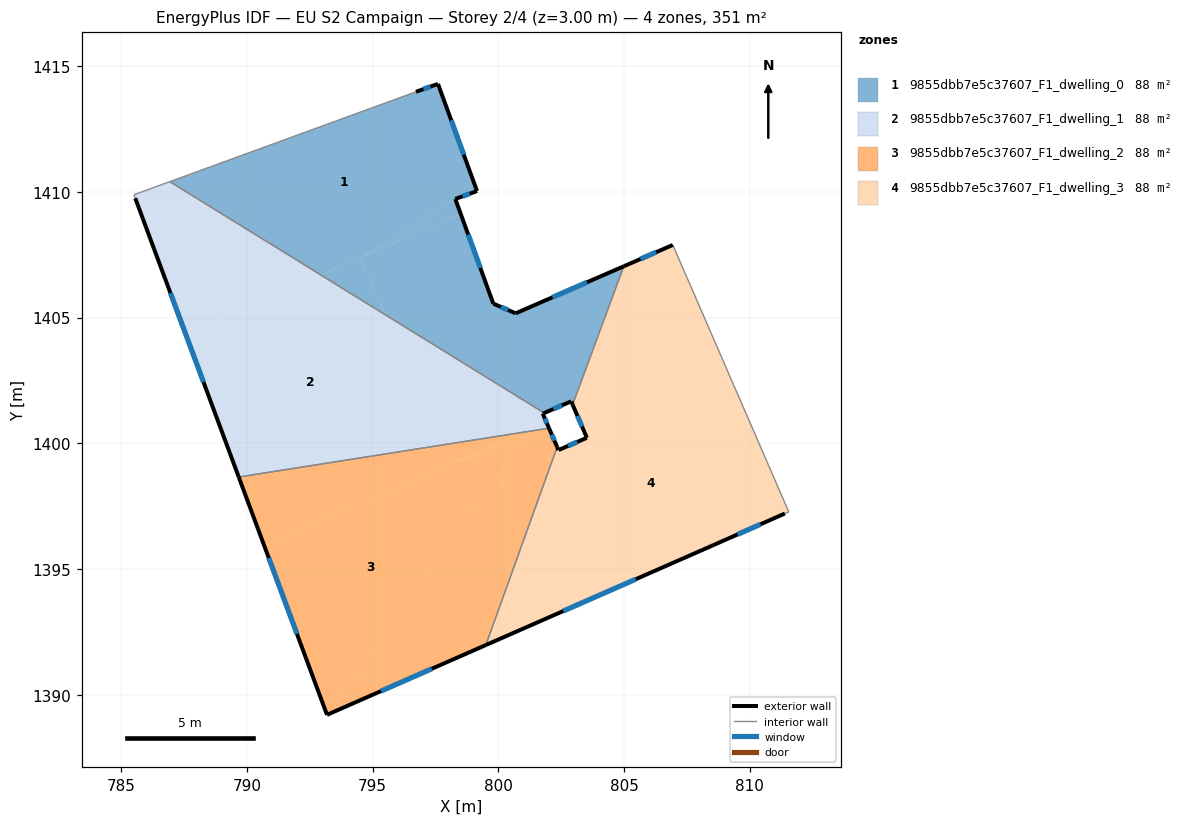
=== STOREY PLAN SPEC (per zone: floor XY polygon, exterior-wall plan segments, windows/doors) ===
zone 1: 9855dbb7e5c37607_F1_dwelling_0  (87.9 m²)
  floor: (794.52, 1407.39) (795.51, 1405.11) (792.94, 1406.70)
  floor: (804.99, 1407.05) (802.96, 1401.54) (802.90, 1401.67) (801.83, 1401.21) (795.51, 1405.11) (794.52, 1407.39) (798.50, 1409.14) (799.80, 1405.56) (800.69, 1405.17)
  floor: (797.60, 1414.30) (799.16, 1410.04) (798.29, 1409.72) (794.52, 1407.39) (792.94, 1406.70) (786.94, 1410.41) (796.73, 1413.99)
  floor: (798.29, 1409.72) (798.50, 1409.14) (794.52, 1407.39)
  exterior wall: (804.99, 1407.05) – (800.69, 1405.17)  [4.7 m]
    window: (803.53, 1406.41) – (802.16, 1405.81)  [1.4 m²]
  exterior wall: (802.90, 1401.67) – (802.96, 1401.54)  [0.1 m]
  exterior wall: (801.83, 1401.21) – (802.90, 1401.67)  [1.2 m]
    window: (802.19, 1401.37) – (802.54, 1401.52)  [0.4 m²]
  exterior wall: (797.60, 1414.30) – (796.73, 1413.99)  [0.9 m]
    window: (797.31, 1414.19) – (797.03, 1414.09)  [0.3 m²]
  exterior wall: (799.16, 1410.04) – (797.60, 1414.30)  [4.5 m]
    window: (798.63, 1411.49) – (798.13, 1412.85)  [1.4 m²]
  exterior wall: (798.29, 1409.72) – (799.16, 1410.04)  [0.9 m]
    window: (798.59, 1409.83) – (798.86, 1409.93)  [0.3 m²]
  exterior wall: (799.80, 1405.56) – (798.29, 1409.72)  [4.4 m]
    window: (799.29, 1406.98) – (798.81, 1408.31)  [1.4 m²]
  exterior wall: (800.69, 1405.17) – (799.80, 1405.56)  [1.0 m]
    window: (800.39, 1405.31) – (800.11, 1405.43)  [0.3 m²]
  interior walls: 3
zone 2: 9855dbb7e5c37607_F1_dwelling_1  (87.8 m²)
  floor: (795.51, 1405.11) (797.78, 1399.94) (789.68, 1398.66) (787.57, 1404.35) (792.94, 1406.70)
  floor: (801.83, 1401.21) (801.77, 1401.18) (801.92, 1400.85) (800.99, 1400.44) (797.78, 1399.94) (795.51, 1405.11)
  floor: (792.94, 1406.70) (787.57, 1404.35) (785.56, 1409.75) (785.51, 1409.89) (786.94, 1410.41)
  floor: (801.92, 1400.85) (802.02, 1400.61) (801.00, 1400.44)
  exterior wall: (801.77, 1401.18) – (801.83, 1401.21)  [0.1 m]
  exterior wall: (802.02, 1400.61) – (801.77, 1401.18)  [0.6 m]
    window: (801.93, 1400.80) – (801.86, 1400.99)  [0.2 m²]
  exterior wall: (785.56, 1409.75) – (789.68, 1398.66)  [11.8 m]
    window: (786.96, 1405.98) – (788.28, 1402.44)  [3.6 m²]
  interior walls: 4
zone 3: 9855dbb7e5c37607_F1_dwelling_2  (87.8 m²)
  floor: (800.99, 1400.44) (798.11, 1399.18) (797.78, 1399.94)
  floor: (799.54, 1399.70) (799.98, 1398.69) (793.19, 1389.21) (790.69, 1395.93) (798.11, 1399.18)
  floor: (797.78, 1399.94) (798.11, 1399.18) (790.69, 1395.93) (789.68, 1398.66)
  floor: (802.02, 1400.61) (802.34, 1399.86) (801.05, 1396.26) (799.98, 1398.69) (801.12, 1400.28)
  floor: (799.98, 1398.69) (801.05, 1396.26) (799.51, 1391.98) (793.19, 1389.21)
  floor: (801.12, 1400.28) (799.98, 1398.69) (799.54, 1399.70)
  floor: (799.50, 1399.79) (799.54, 1399.70) (798.11, 1399.18)
  floor: (801.27, 1400.49) (801.12, 1400.28) (799.54, 1399.70) (799.50, 1399.79) (801.00, 1400.44)
  floor: (802.02, 1400.61) (801.12, 1400.28) (801.27, 1400.49)
  exterior wall: (802.34, 1399.86) – (802.02, 1400.61)  [0.8 m]
    window: (802.23, 1400.11) – (802.13, 1400.35)  [0.2 m²]
  exterior wall: (793.19, 1389.21) – (799.51, 1391.98)  [6.9 m]
    window: (795.34, 1390.15) – (797.36, 1391.04)  [2.1 m²]
  exterior wall: (789.68, 1398.66) – (793.19, 1389.21)  [10.1 m]
    window: (790.87, 1395.45) – (791.99, 1392.42)  [3.1 m²]
  interior walls: 2
zone 4: 9855dbb7e5c37607_F1_dwelling_3  (87.8 m²)
  floor: (801.05, 1396.26) (802.37, 1393.24) (799.51, 1391.98)
  floor: (806.94, 1407.89) (808.71, 1403.83) (803.04, 1401.34) (802.96, 1401.54) (804.99, 1407.05)
  floor: (808.71, 1403.83) (811.56, 1397.28) (811.40, 1397.21) (808.55, 1395.95) (802.37, 1393.24) (801.05, 1396.26) (802.30, 1399.74) (802.40, 1399.74) (803.53, 1400.22) (803.04, 1401.34)
  exterior wall: (808.55, 1395.95) – (811.40, 1397.21)  [3.1 m]
    window: (809.52, 1396.38) – (810.43, 1396.78)  [1.0 m²]
  exterior wall: (799.51, 1391.98) – (808.55, 1395.95)  [9.9 m]
    window: (802.58, 1393.33) – (805.47, 1394.60)  [3.0 m²]
  exterior wall: (802.34, 1399.86) – (802.40, 1399.74)  [0.1 m]
  exterior wall: (803.53, 1400.22) – (802.40, 1399.74)  [1.2 m]
    window: (803.14, 1400.06) – (802.78, 1399.90)  [0.4 m²]
  exterior wall: (802.96, 1401.54) – (803.53, 1400.22)  [1.4 m]
    window: (803.15, 1401.09) – (803.33, 1400.67)  [0.4 m²]
  exterior wall: (806.94, 1407.89) – (804.99, 1407.05)  [2.1 m]
    window: (806.28, 1407.61) – (805.66, 1407.33)  [0.7 m²]
  interior walls: 4

=== DERIVED (storey summary) ===
Building: EU S2 Campaign
Storey: 2 of 4  (floor level z = 3.00 m)
Storey gross floor area: 351.4 m²
Zones on this storey: 4
  - 9855dbb7e5c37607_F1_dwelling_0: floor 87.9 m²; exterior wall 17.8 m (53.4 m²); 7 window(s) 5.4 m²; WWR 10.1%
  - 9855dbb7e5c37607_F1_dwelling_1: floor 87.8 m²; exterior wall 12.5 m (37.6 m²); 2 window(s) 3.8 m²; WWR 10.2%
  - 9855dbb7e5c37607_F1_dwelling_2: floor 87.8 m²; exterior wall 17.8 m (53.4 m²); 3 window(s) 5.5 m²; WWR 10.2%
  - 9855dbb7e5c37607_F1_dwelling_3: floor 87.8 m²; exterior wall 17.9 m (53.7 m²); 5 window(s) 5.4 m²; WWR 10.1%
Zone adjacency (shared interzone walls):
  - 9855dbb7e5c37607_F1_dwelling_0 ↔ 9855dbb7e5c37607_F1_dwelling_1
  - 9855dbb7e5c37607_F1_dwelling_0 ↔ 9855dbb7e5c37607_F1_dwelling_3
  - 9855dbb7e5c37607_F1_dwelling_1 ↔ 9855dbb7e5c37607_F1_dwelling_2
  - 9855dbb7e5c37607_F1_dwelling_2 ↔ 9855dbb7e5c37607_F1_dwelling_3